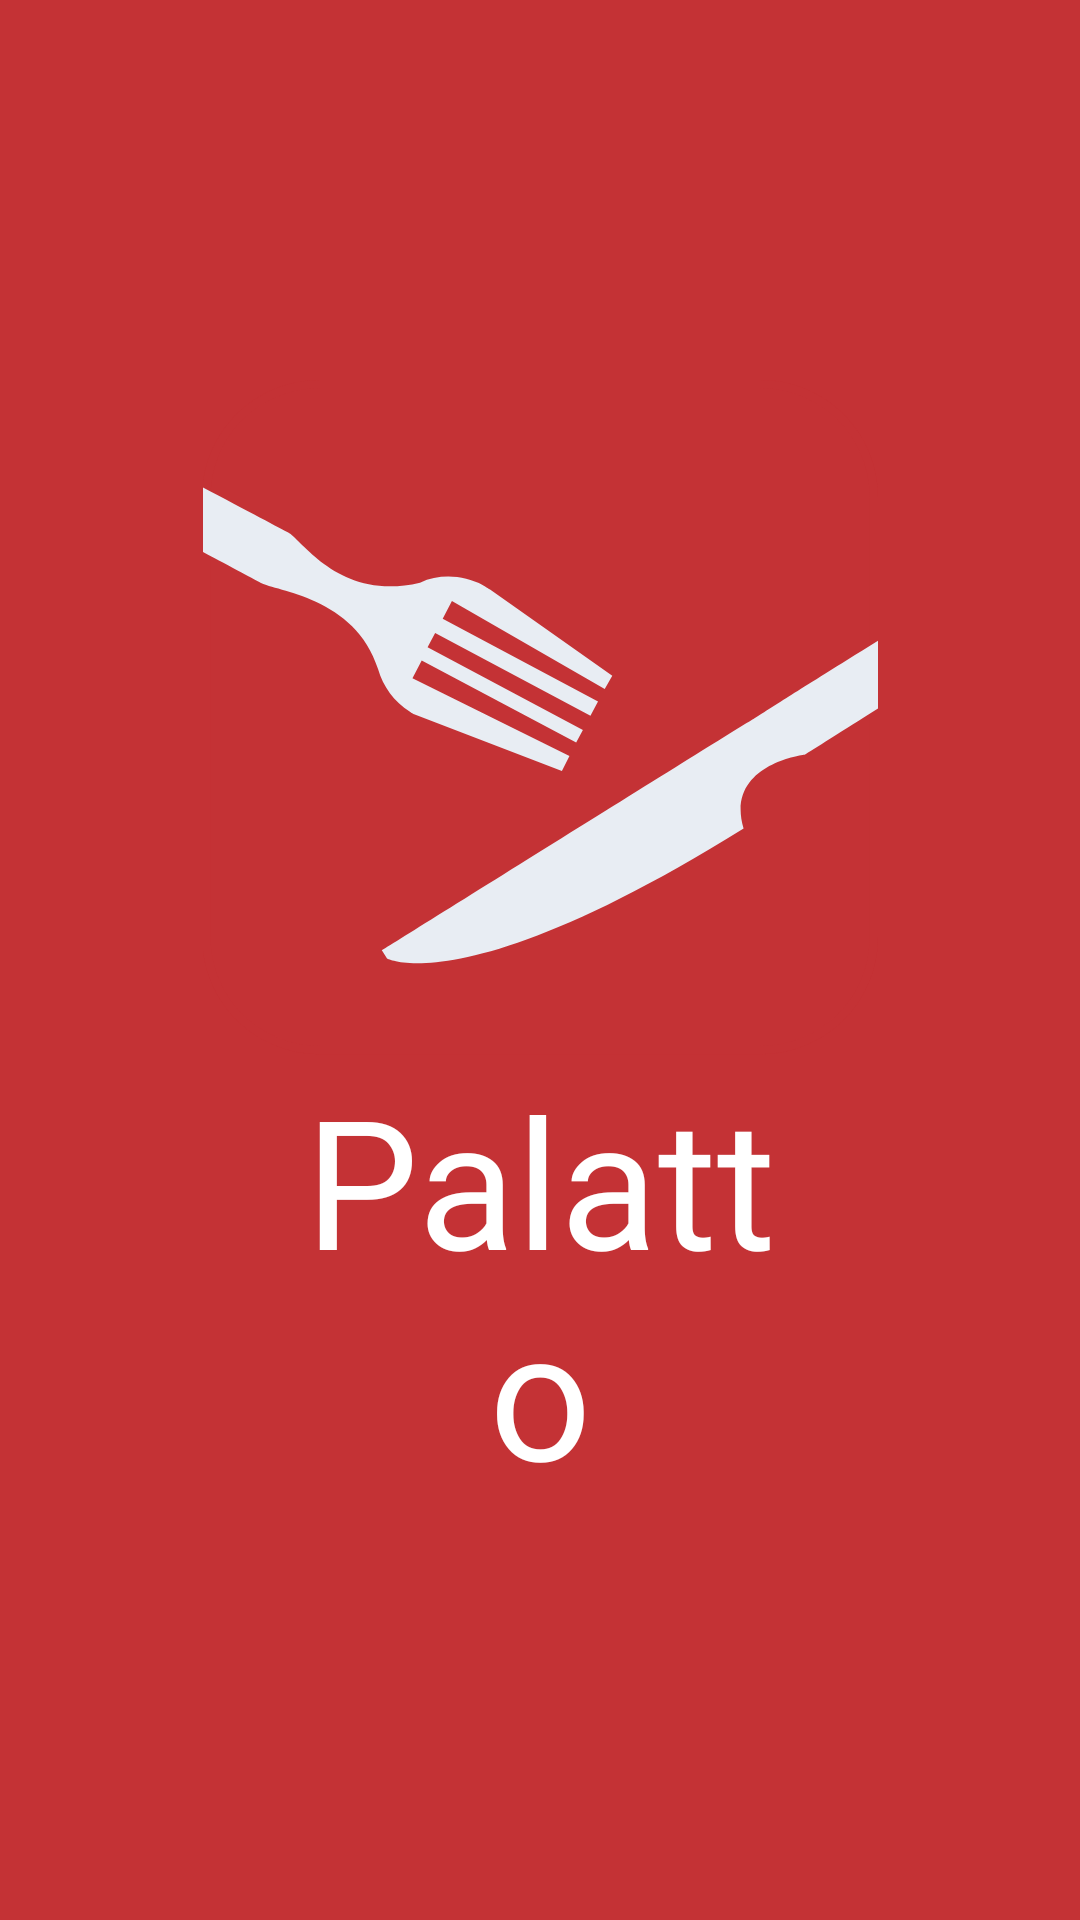

This screen was rendered from an Android layout file. Write that file and the resources it references.
<!-- AndroidManifest.xml: application theme SplashTheme -->
<!-- res/layout/splash_screen.xml -->
<?xml version="1.0" encoding="utf-8"?>
<android.support.constraint.ConstraintLayout xmlns:android="http://schemas.android.com/apk/res/android"
    xmlns:app="http://schemas.android.com/apk/res-auto"
    xmlns:tools="http://schemas.android.com/tools"
    android:orientation="vertical"
    android:layout_width="match_parent"
    android:layout_height="match_parent"
    android:background="@color/mainRed">

    <ImageView
        android:id="@+id/logo"
        android:layout_width="225dp"
        android:layout_height="225dp"
        android:layout_alignParentTop="true"
        android:layout_centerHorizontal="true"
        android:layout_marginEnd="8dp"
        android:layout_marginStart="8dp"
        android:layout_marginTop="125dp"
        android:src="@drawable/ic_logo"
        app:layout_constraintBottom_toTopOf="@+id/textView"
        app:layout_constraintEnd_toEndOf="parent"
        app:layout_constraintStart_toStartOf="parent"
        app:layout_constraintTop_toTopOf="parent" />

    <TextView
        android:id="@+id/textView"
        android:layout_width="170dp"
        android:layout_height="wrap_content"
        android:layout_alignParentLeft="true"
        android:layout_alignParentStart="true"
        android:layout_below="@+id/logo"
        android:layout_marginBottom="135dp"
        android:layout_marginEnd="8dp"
        android:layout_marginStart="8dp"
        android:fontFamily="@font/lobster_two"
        android:gravity="center"
        android:text="Palatto"
        android:textAlignment="center"
        android:textColor="@android:color/white"
        android:textSize="60sp"
        app:layout_constraintBottom_toBottomOf="parent"
        app:layout_constraintEnd_toEndOf="parent"
        app:layout_constraintStart_toStartOf="parent"
        app:layout_constraintTop_toBottomOf="@+id/logo" />

</android.support.constraint.ConstraintLayout>
<!-- resources referenced by this layout -->
<resources>
  <color name="mainRed">#C43235</color>
  <!-- drawable ic_logo (drawable) -->
  <vector android:height="24dp" android:viewportHeight="80.6"
      android:viewportWidth="80.4" android:width="24dp" xmlns:android="http://schemas.android.com/apk/res/android">
      <path android:fillColor="#C43235" android:pathData="M13.9,0h52.5c7.7,0 14,6.3 14,14v52.5c0,7.7 -6.3,14 -14,14h-52.5c-7.7,0 -14,-6.3 -14,-14L-0.1,14C-0.1,6.2 6.2,0 13.9,0z"/>
      <path android:fillColor="#C43235"
          android:pathData="M13.9,0.5h52.5c7.5,0 13.5,6 13.5,13.5v52.5c0,7.5 -6,13.5 -13.5,13.5h-52.5c-7.5,0 -13.5,-6 -13.5,-13.5L0.4,14C0.4,6.5 6.4,0.5 13.9,0.5z"
          android:strokeColor="#C43235" android:strokeWidth="1"/>
      <path android:fillColor="#E8EDF3" android:pathData="M42.75,46.7l0.9,-1.8l-18.7,-9.3l1.1,-2.1l18.4,9.8l0.8,-1.5l-18.5,-9.9l0.9,-1.7l18.5,9.9l0.9,-1.7l-18.5,-9.9l1.1,-2.1l18.2,10.5l0.9,-1.6l-14.6,-10.3c0,0 -0.6,-0.4 -0.8,-0.5c-2.3,-1.2 -5.1,-1.4 -7.5,-0.3c-9.6,2.3 -14.1,-5.2 -15.7,-6c-1.7,-0.9 -28.7,-15.2 -28.7,-15.2l0,0c0,0 0,0 -0.1,0c-1.7,-0.9 -3.7,-0.3 -4.6,1.4c-0.9,1.7 -0.3,3.7 1.4,4.6l0,0c0,0 0,0 0.1,0l0,0c0,0 26.6,14.1 28.6,15.2c1.8,1 11.3,1.7 14,10.3c0,0 0,0 0,0c0.6,2.1 1.9,3.9 3.8,5.1c0.1,0.1 0.5,0.3 0.5,0.3L42.75,46.7z"/>
      <path android:fillColor="#E8EDF3" android:pathData="M21.32,68.12l0.6,0.96c0,0 9.38,5.14 42.47,-15.53c-2.14,-7.16 6.1,-8.65 7.26,-8.79c1.68,-1.05 18.87,-11.95 18.87,-11.95l0,0c0,0 0,0 0,0c1.56,-0.97 2.05,-3.12 0.98,-4.7c-0.97,-1.56 -3.02,-2.03 -4.58,-1.06c0,0 0,0 0,0l0,0c-16.91,10.56 -16.91,10.56 -21.36,13.43C63.67,41.58 21.32,68.12 21.32,68.12z"/>
  </vector>
  <style name="SplashTheme" parent="Theme.AppCompat.NoActionBar">
      </style>
</resources>
